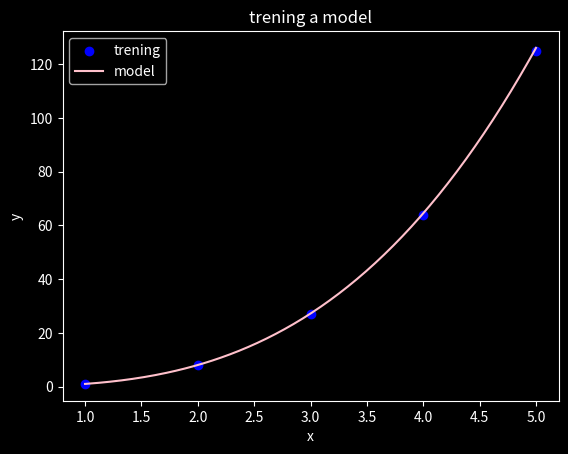

This figure's Python source:
import numpy as np
import matplotlib.pyplot as plt

#ustawiony na "sztywno" stopień wielomianu
polynomial_degree = 3

weights = np.random.randn(polynomial_degree+1, 1) * 0.01

def loss(y, y_pred):
    return np.mean((y - y_pred) ** 2)

def predict(x):
    #ręczne wpisanie n nowych cech (przeskalowamych x-ów) jako kolumn macierzy
    x_transformed = np.vstack([x**polynomial_degree, x**polynomial_degree-1, x, np.ones_like(x)]).T
    return np.dot(x_transformed, weights)

def train(x, y, lr=0.0001, epochs=100000):
    global weights
    y = y.reshape(-1, 1)
    for epoch in range(epochs):
        y_pred = np.dot(x, weights)
        error = y_pred - y
        gradients = np.dot(x.T, error) / len(x)
        weights -= lr * gradients

        if epoch % 5000 == 0:
            print(f"Epoch {epoch}: Loss = {loss(y, y_pred)}")

def model_plot(x, y, predict):
    plt.style.use('dark_background')

    x_args = np.linspace(min(x), max(x), 200)
    y_args = predict(x_args)
    plt.scatter(x, y, color='blue', label='trening')
    plt.plot(x_args, y_args, color='pink', label='model')

    plt.xlabel('x')
    plt.ylabel('y')
    plt.title('trening a model')
    plt.legend()
    plt.show()


if __name__ == "__main__":
    print("kw")
    x = np.array([1, 2, 3, 4, 5])
    y = np.array([1, 8, 27, 64, 125])

    #znowu ręczne skalowanie
    x_train = np.vstack([x**3, x**2, x, np.ones_like(x)]).T

    train(x_train, y)
    print("\nOstatnie wagi:", weights.flatten())

    x_test = np.array([1, 2, 6])
    predictions = predict(x_test)

    print("Predykcje:", predictions.flatten())
    print("Postać funkcji regresji: {:.2f}x^3 + {:.2f}x^2 + {:.2f}x + {:.2f}".format(*weights.flatten()))

    model_plot(x, y, predict)
